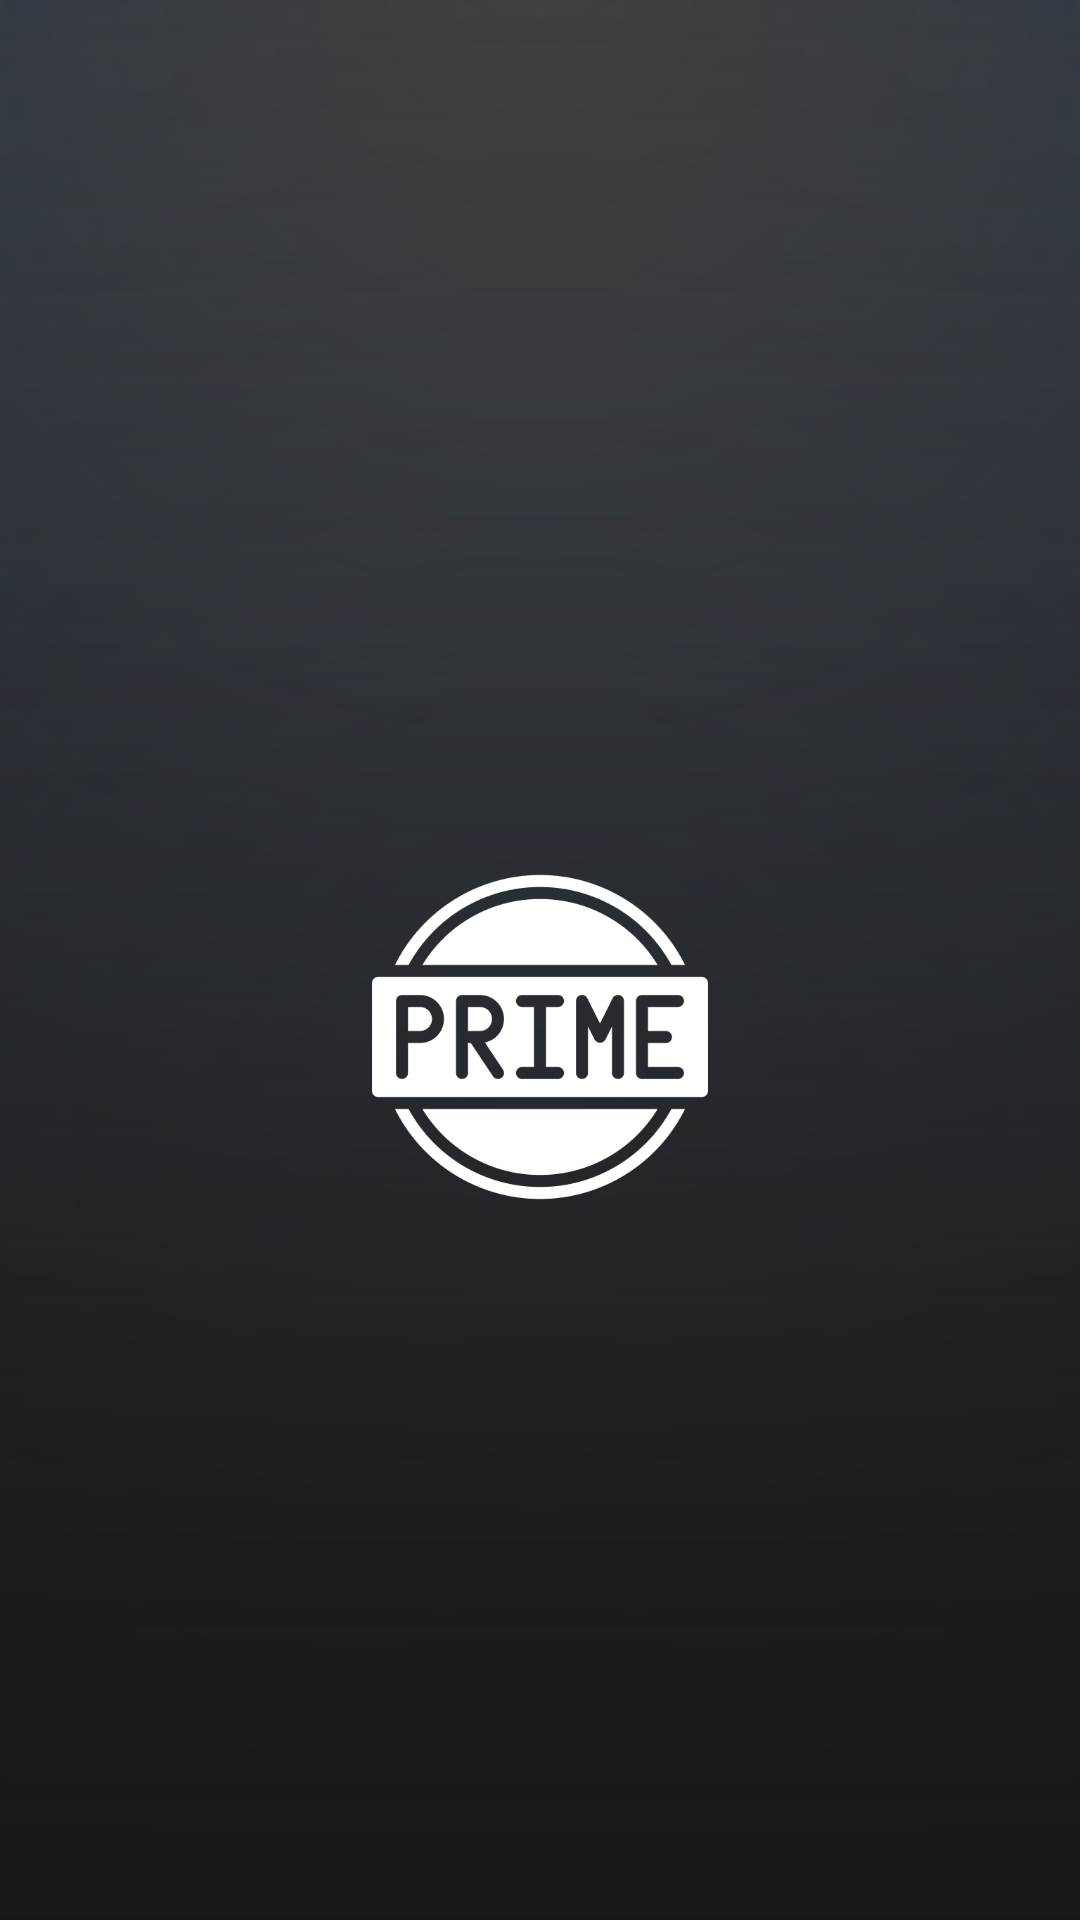

Produce the Android XML layout that renders to this screen, including the resource entries it uses.
<!-- AndroidManifest.xml: application theme Theme.PrimeCheck -->
<!-- res/layout/activity_splash.xml -->
<RelativeLayout xmlns:android="http://schemas.android.com/apk/res/android"
    android:layout_width="match_parent"
    android:layout_height="match_parent"
    android:background="@drawable/bg_background"
    android:gravity="center">

    
    <ImageView
        android:id="@+id/logoImage"
        android:layout_width="120dp"
        android:layout_height="120dp"
        android:src="@drawable/prime"
        android:layout_centerHorizontal="true"
        android:layout_marginTop="100dp"/>

    
    <TextView
        android:id="@+id/appNameText"
        android:layout_width="wrap_content"
        android:layout_height="wrap_content"
        android:text=""
        android:textSize="24sp"
        android:textColor="#FFFFFF"
        android:textStyle="bold"
        android:layout_below="@id/logoImage"
        android:layout_centerHorizontal="true"
        android:layout_marginTop="16dp"/>
</RelativeLayout>
<!-- resources referenced by this layout -->
<resources>
  <!-- drawable bg_background (drawable) -->
  <?xml version="1.0" encoding="utf-8"?>
  <layer-list xmlns:android="http://schemas.android.com/apk/res/android">
  
      
      <item>
          <shape android:shape="rectangle">
              <gradient
                  android:type="linear"
                  android:angle="270"
                  android:startColor="#003368"
                  android:endColor="#1E1E1E" />
          </shape>
      </item>
  
      
      <item android:top="0dp" android:bottom="0dp">
          <shape android:shape="rectangle">
              <gradient
                  android:type="radial"
                  android:gradientRadius="900dp"
                  android:centerX="50%"
                  android:centerY="0%"
                  android:startColor="#505050"
                  android:endColor="#00000000" />
          </shape>
      </item>
  
      
      <item>
          <shape android:shape="rectangle">
              <gradient
                  android:type="radial"
                  android:gradientRadius="1200dp"
                  android:centerX="50%"
                  android:centerY="60%"
                  android:startColor="#00000000"
                  android:endColor="#1B1B1B" />
          </shape>
      </item>
  
      
      <item android:gravity="bottom">
          <shape android:shape="rectangle">
              <gradient
                  android:type="linear"
                  android:angle="90"
                  android:startColor="#181717"
                  android:endColor="#00000000" />
          </shape>
      </item>
  
  </layer-list>
  <!-- drawable prime: png bitmap (drawable, 19496 bytes) -->
  <style name="Theme.PrimeCheck" parent="Base.Theme.PrimeCheck" />
  <style name="Base.Theme.PrimeCheck" parent="Theme.Material3.Light.NoActionBar">
          <item name="colorPrimary">@color/primary</item>
          <item name="android:windowLightStatusBar">false</item>
          <item name="android:statusBarColor">@color/primary</item>
      </style>
  <color name="primary">#414242</color>
</resources>
